Run: headless pygame with SDL's dummy video driver; simulated clock (each Clock.tick advances the game by its frame time, no real sleeping); random seed 0; keys injected as events and as key.get_pressed() state; mouse plan: one left click at the window centre at the start of phase 2, then a move to the lower-right quarter at the start of phase 3.
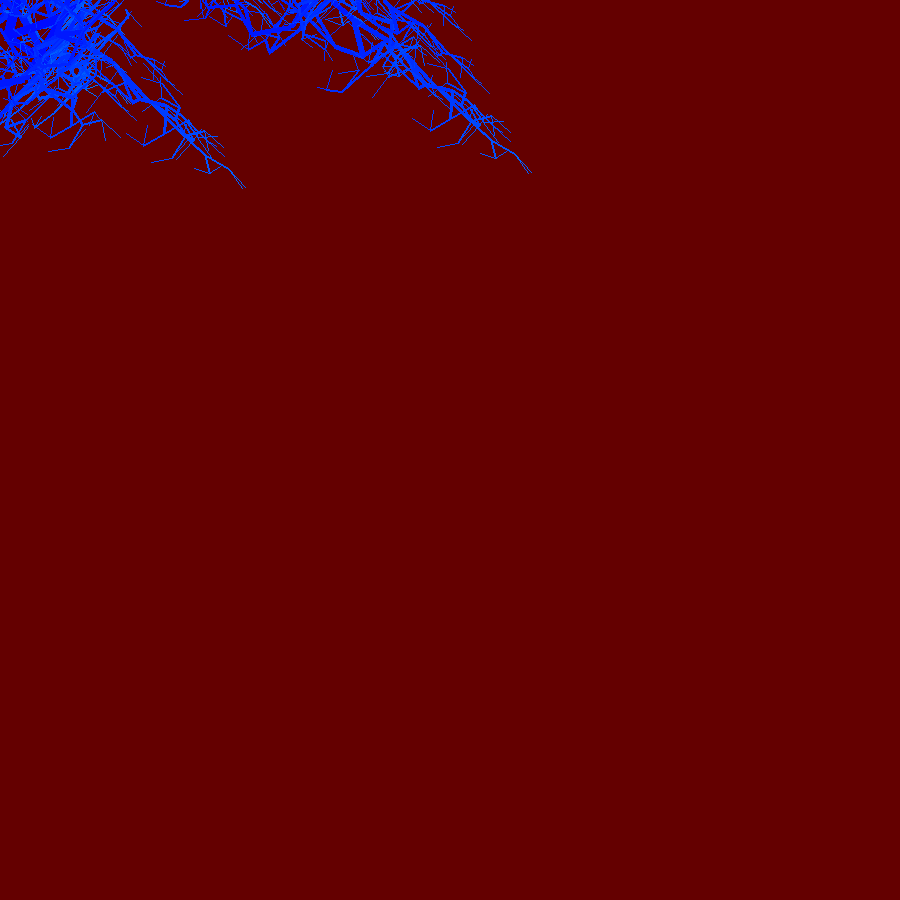
Frame 1 of 4 · flips 1–60 · no input
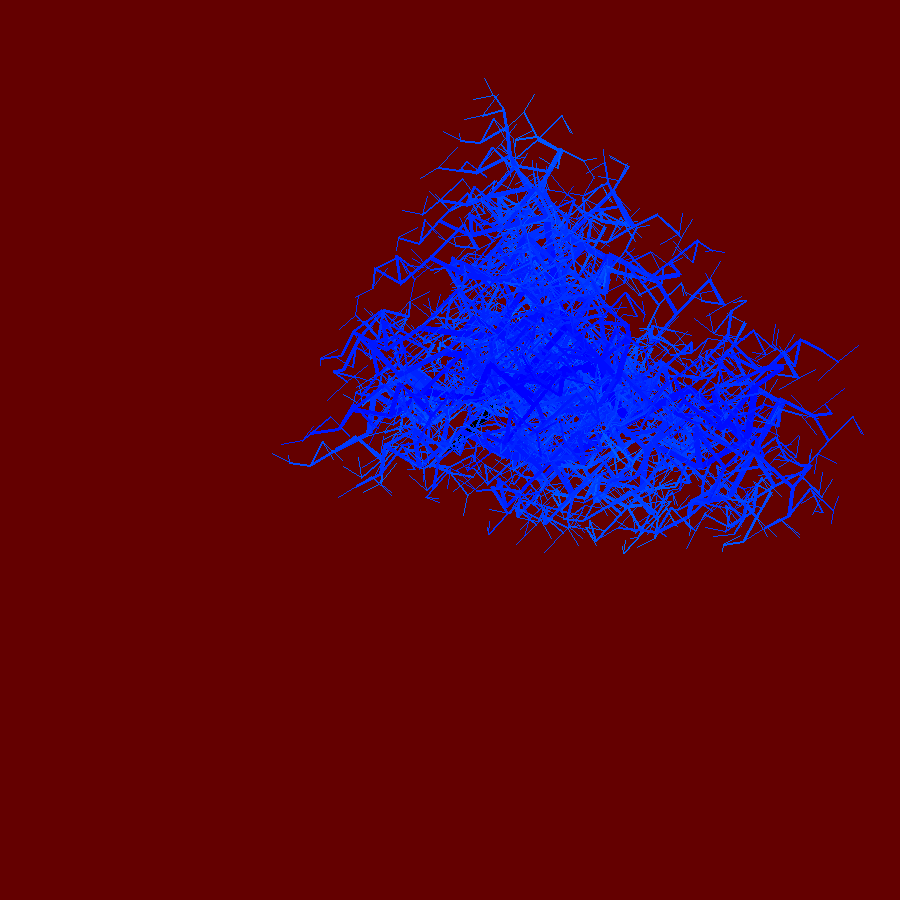
Frame 2 of 4 · flips 61–180 · clicked the window centre · tapped SPACE, RETURN · held RIGHT (→), D
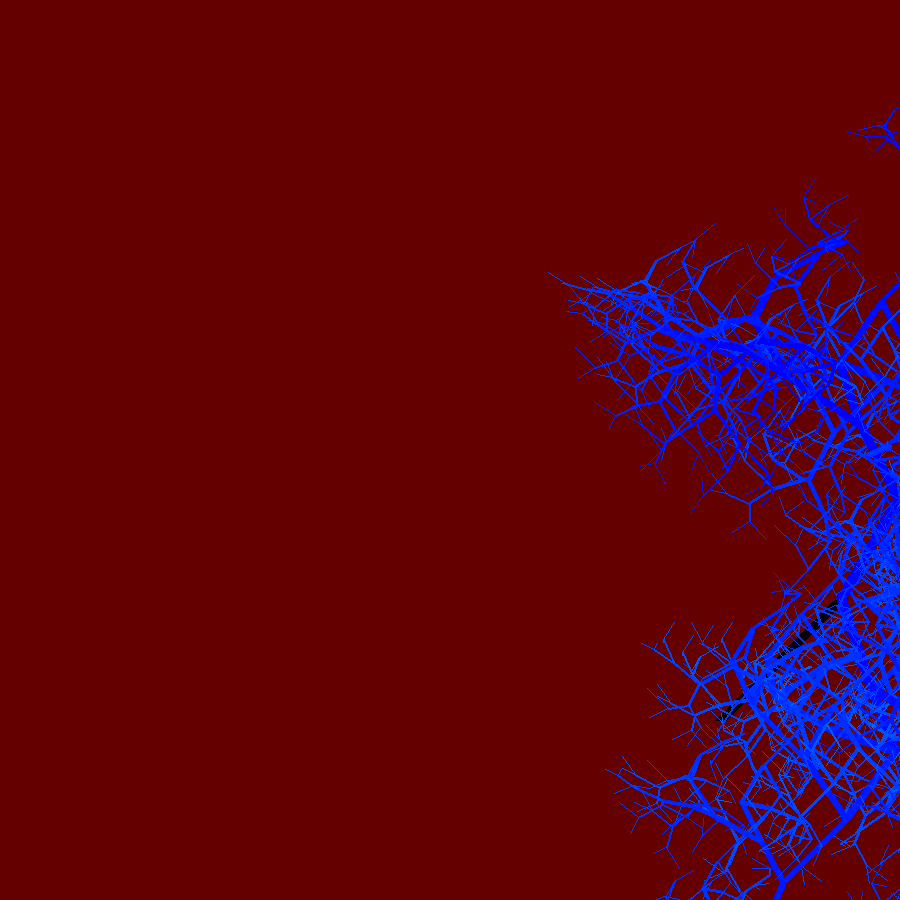
Frame 3 of 4 · flips 181–300 · moved the mouse to the lower-right quarter · held DOWN (↓), S
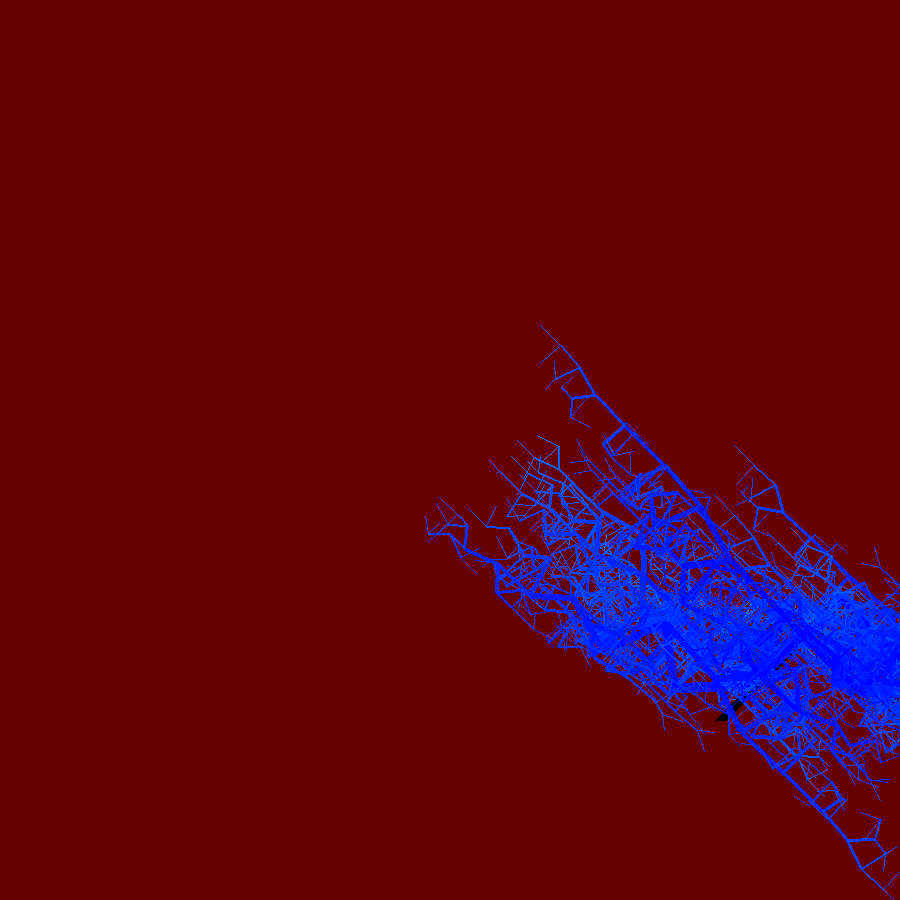
Frame 4 of 4 · flips 301–420 · held LEFT (←), A, UP (↑), W

The pygame program that drew these frames:

import pygame
import math
pygame.init()           # prepare the pygame module for use

# Create a new surface and window.
surface_size = 900
main_surface = pygame.display.set_mode((surface_size,surface_size))
my_clock = pygame.time.Clock()


def draw_tree(order, theta, thetab, sz, clol, clol2, posn, heading, color=(0,0,0), depth=0):
   trunk_ratio = 0.15       # How big is the trunk relative to whole tree?
   trunk = sz * trunk_ratio # length of trunk
   delta_x = trunk * math.cos((heading*1j).real)
   delta_y = trunk * math.sin((heading*1j).imag)
   (u, v) = posn
   newpos = (u + delta_x, v + delta_y)
   pygame.draw.line(main_surface, color, posn, newpos, order)
   #pygame.draw.polygon(main_surface, color, [[int(posn[0]),int(posn[1])],[int(newpos[0]),int(newpos[1])], [400, 400]], 0)
   thetaj = theta + 1j
   theta2 = theta + 1j

   if order > 0:   # Draw another layer of subtrees

      # These next six lines are a simple hack to make the two major halves
      # of the recursion different colors. Fiddle here to change colors
      # at other depths, or when depth is even, or odd, etc.
         if order == 20:
            color1 = (0, clol, 255)
            color2 = (0, clol2, 255)
         elif order == 19:
            color1 = (0, clol, 255)
            color2 = (0, clol2, 255)
         elif order == 18:
            color1 = (0, clol, 255)
            color2 = (0, clol2, 255)
         elif order == 17:
            color1 = (0, clol, 255)
            color2 = (0, clol2, 255)
         elif order == 16:
            color1 = (0, clol, 255)
            color2 = (0, clol2, 255)
         elif order == 15:
            color1 = (0, clol, 255)
            color2 = (0, clol2, 255)
         elif order == 14:
            color1 = (0, clol, 255)
            color2 = (0, clol2, 255)
         elif order == 13:
            color1 = (0, clol, 255)
            color2 = (0, clol2, 255)
         elif order == 12:
            color1 = (0, clol, 255)
            color2 = (0, clol2, 255)
         elif order == 11:
            color1 = (0, clol, 255)
            color2 = (0, clol2, 255)
         elif order == 10:
            color1 = (0, clol, 255)
            color2 = (0, clol2, 255)
         elif order == 9:
            color1 = (0, clol, 255)
            color2 = (0, clol2, 255)
         elif order == 8:
            color1 = (0, clol, 255)
            color2 = (0, clol2, 255)
         elif order == 7:
            color1 = (0, clol, 255)
            color2 = (0, clol2, 255)
         elif order == 6:
            color1 = (0, clol, 255)
            color2 = (0, clol2, 255)
         elif order == 5:
            color1 = (0, clol, 255)
            color2 = (0, clol2, 255)
         elif order == 4:
            color1 = (0, clol, 255)
            color2 = (0, clol2, 255)
         elif order == 3:
            color1 = (0, clol, 255)
            color2 = (0, clol2, 255)
         elif order == 2:
            color1 = (0, clol, 255)
            color2 = (0, clol2, 255)
         elif order == 1:
            color1 = (0, clol, 255)
            color2 = (0, clol2, 255)
         else:
            color1 = (0, 0, 0)
            color2 = (0, 0, 0)
      
      # make the recursive calls to draw the two subtrees
         newsz = sz*(1 - trunk_ratio)
         draw_tree(order-1, theta, thetab, newsz, clol+12, clol2+12, newpos, (heading-theta2)*1j, color1, depth+1)
         draw_tree(order-1, thetab, theta, newsz, clol, clol2, newpos, (heading+thetaj), color2, depth+1)


def gameloop():

    theta1 = 0
    theta2 = 0
    clol = 0
    clol2 = 0
    while True:

        # Handle evente from keyboard, mouse, etc.
        ev = pygame.event.poll()
        if ev.type == pygame.QUIT:
            break;

        # Updates - change the angle
        theta1 += 0.02
        theta2 += 0.02

        # Draw everything
        main_surface.fill((100, 0, 0))
        #draw_tree(14, theta1, theta2, surface_size*0.9, (surface_size//2, surface_size-50), -math.pi/2)pygame.mouse.get_pos()
        draw_tree(12, theta1, theta2, surface_size*0.9, clol, clol2, pygame.mouse.get_pos(), -math.pi/2)

        pygame.display.flip()
        my_clock.tick(60)


gameloop()
pygame.quit()
